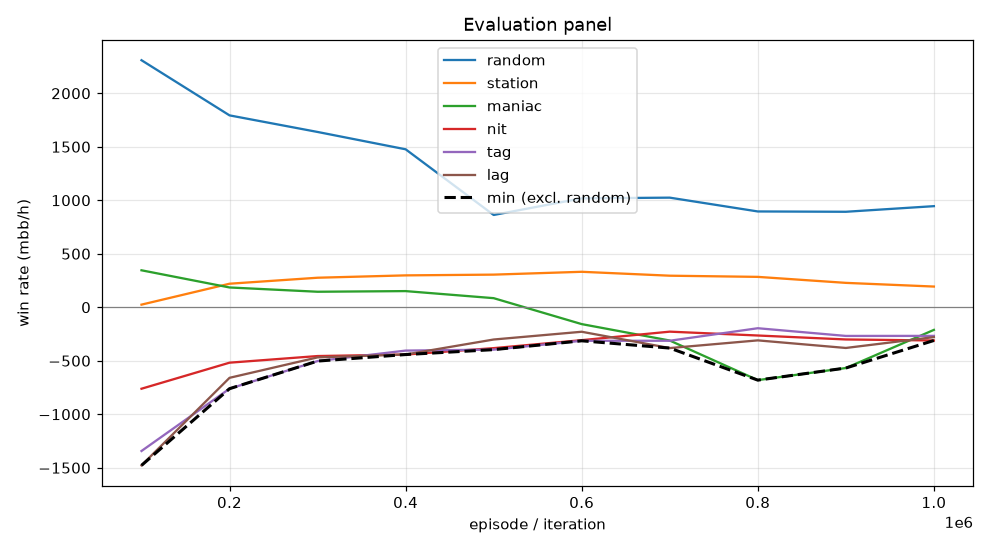

Data behind this chart, as committed beside it:
episode, min, mean, random_mean, random_se, station_mean, station_se, maniac_mean, maniac_se, nit_mean, nit_se, tag_mean, tag_se, lag_mean, lag_se, act_call, act_raise, act_fold, act_check
99999, -1478, -642.6, 2309, 114.1, 24.5, 34.96, 345.5, 135.6, -761.5, 136.6, -1344, 150.4, -1478, 152.7, 0.2587, 0.7001, 0.003811, 0.03732
199999, -761.0, -306.7, 1794, 98.15, 220.0, 39.95, 185.0, 65.4, -518.0, 98.96, -761.0, 93.72, -659.5, 86.04, 0.4388, 0.4253, 0.0003019, 0.1356
299999, -503.0, -201.3, 1638, 94.84, 276.0, 45.32, 145.0, 34.75, -456.0, 94.49, -503.0, 85.23, -468.5, 74.04, 0.4952, 0.3851, 0.0001774, 0.1195
399999, -442.0, -167.9, 1476, 93.76, 298.0, 63.15, 151.0, 48.47, -442.0, 86.24, -405.0, 82.66, -441.5, 74.83, 0.5198, 0.3303, 0.01259, 0.1373
499999, -396.0, -137.9, 862.5, 84.8, 305.0, 88.4, 85.0, 129.9, -382.0, 74.27, -396.0, 94.09, -301.5, 103.9, 0.3791, 0.3874, 0.1354, 0.09813
599999, -313.5, -135.2, 1018, 86.44, 331.5, 88.1, -157.5, 158.1, -307.5, 80.01, -313.5, 91.09, -229.0, 103.2, 0.3224, 0.4577, 0.1387, 0.08125
699999, -381.5, -187.7, 1024, 88.47, 295.0, 75.26, -311.0, 158.8, -228.0, 80.69, -313.0, 101.5, -381.5, 117.6, 0.3112, 0.4507, 0.1173, 0.1208
799999, -681.0, -233.3, 895.5, 94.29, 284.0, 84.9, -681.0, 171.8, -264.0, 81.61, -196.0, 109.2, -309.5, 124.8, 0.239, 0.5092, 0.1509, 0.1009
899999, -568.0, -257.9, 892.5, 83.11, 228.0, 84.27, -568.0, 160.3, -301.0, 81.62, -268.0, 106.9, -380.5, 124.5, 0.2908, 0.4685, 0.1439, 0.09673
999999, -310.5, -175.0, 945.0, 85.53, 193.5, 85.61, -211.5, 163.9, -310.5, 75.8, -267.5, 102.4, -279.0, 114.7, 0.2601, 0.476, 0.157, 0.107
